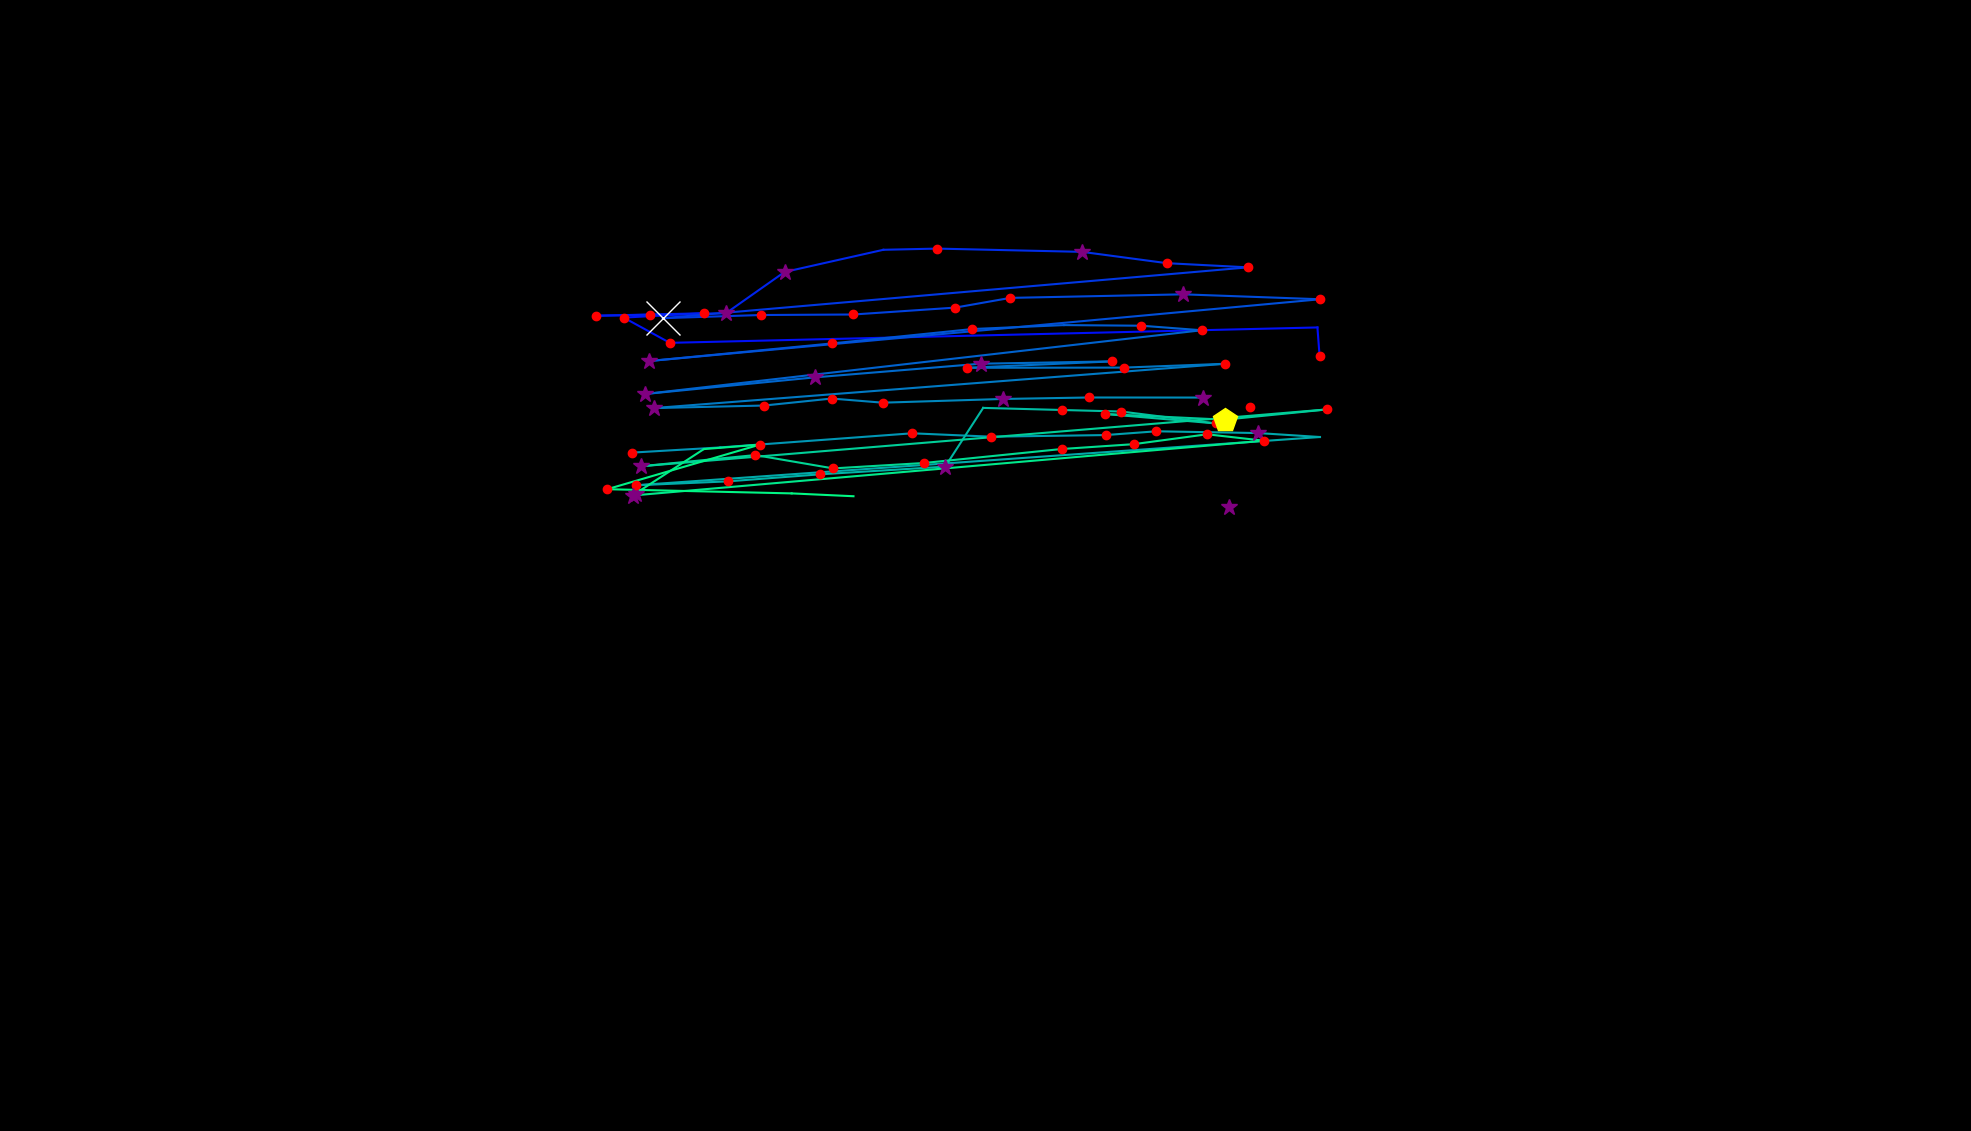

Data behind this chart, as committed beside it:
, fixation_id, timestamp, avg_gaze_x, avg_gaze_y, duration
0, 0.0, 108.4, 1597, 811, 253
1, 64.0, 18316, 826, 827.6, 289.2
2, 69.0, 19882, 1500, 865.5, 108.4
3, 71.0, 20641, 1623, 940.6, 192.8
4, 73.0, 21015, 1714, 1006, 216.9
5, 74.0, 21256, 1711, 1044, 12.05
6, 75.0, 21533, 870, 1024, 144.6
7, 76.0, 21702, 810, 1056, 216.9
8, 77.0, 21943, 913.8, 1062, 180.7
9, 78.0, 22244, 773.4, 1059, 144.6
10, 79.0, 22413, 844.2, 1060, 120.5
11, 80.0, 22581, 942.8, 1062, 253
12, 81.0, 22858, 1019, 1116, 313.3
13, 82.0, 23208, 1147, 1144, 96.4
14, 83.0, 23425, 1217, 1146, 120.5
15, 84.0, 23569, 1405, 1142, 385.6
16, 85.0, 24015, 1516, 1127, 144.6
17, 86.0, 24184, 1621, 1122, 132.5
18, 87.0, 24401, 860.6, 1056, 602.5
19, 88.0, 25027, 987.7, 1060, 168.7
20, 89.0, 25341, 1108, 1060, 168.7
21, 90.0, 25546, 1241, 1069, 192.8
22, 91.0, 25762, 1312, 1082, 180.7
23, 92.0, 26028, 1537, 1087, 289.2
24, 93.0, 26437, 1714, 1080, 192.8
25, 94.0, 26726, 842.5, 999.9, 373.5
26, 95.0, 27437, 1081, 1023, 204.8
27, 96.0, 27715, 1263, 1042, 144.6
28, 97.0, 27883, 1382, 1047, 108.4
29, 98.0, 28064, 1482, 1046, 120.5
30, 99.0, 28233, 1561, 1040, 132.5
31, 100.0, 28474, 837.6, 957.1, 385.6
32, 101.0, 28956, 1058, 978.7, 373.5
33, 102.0, 29414, 1273, 996.5, 289.2
34, 103.0, 29775, 1444, 999.5, 144.6
35, 104.0, 29944, 1256, 991.2, 144.6
36, 105.0, 30185, 1460, 991.4, 144.6
37, 106.0, 30353, 1591, 996.4, 204.8
38, 107.0, 30667, 848.9, 938.8, 397.6
39, 108.0, 31101, 992.5, 942.2, 168.7
40, 109.0, 31390, 1080, 951.2, 144.6
41, 110.0, 31607, 1146, 945.9, 228.9
42, 111.0, 31872, 1302, 950.7, 313.3
43, 112.0, 32221, 1414, 952.6, 192.8
44, 113.0, 32438, 1562, 952.5, 313.3
45, 115.0, 33089, 820.9, 881, 168.7
46, 116.0, 33282, 935.5, 887.8, 96.4
47, 117.0, 33703, 1185, 906.1, 180.7
48, 118.0, 33956, 1287, 901.7, 132.5
49, 119.0, 34113, 1436, 903.8, 192.8
50, 120.0, 34330, 1502, 908.7, 180.7
51, 121.0, 34583, 1634, 906.4, 253
52, 122.0, 34884, 1714, 901.3, 96.4
53, 123.0, 35077, 825.4, 838.6, 156.6
54, 124.0, 35270, 944.8, 843.6, 192.8
55, 125.0, 35511, 1066, 852.9, 216.9
56, 126.0, 35752, 1228, 862.8, 253
57, 127.0, 36113, 1277, 939.1, 108.4
58, 128.0, 36282, 1380, 936.4, 120.5
59, 129.0, 36463, 1456, 934.4, 156.6
... 18 more rows
